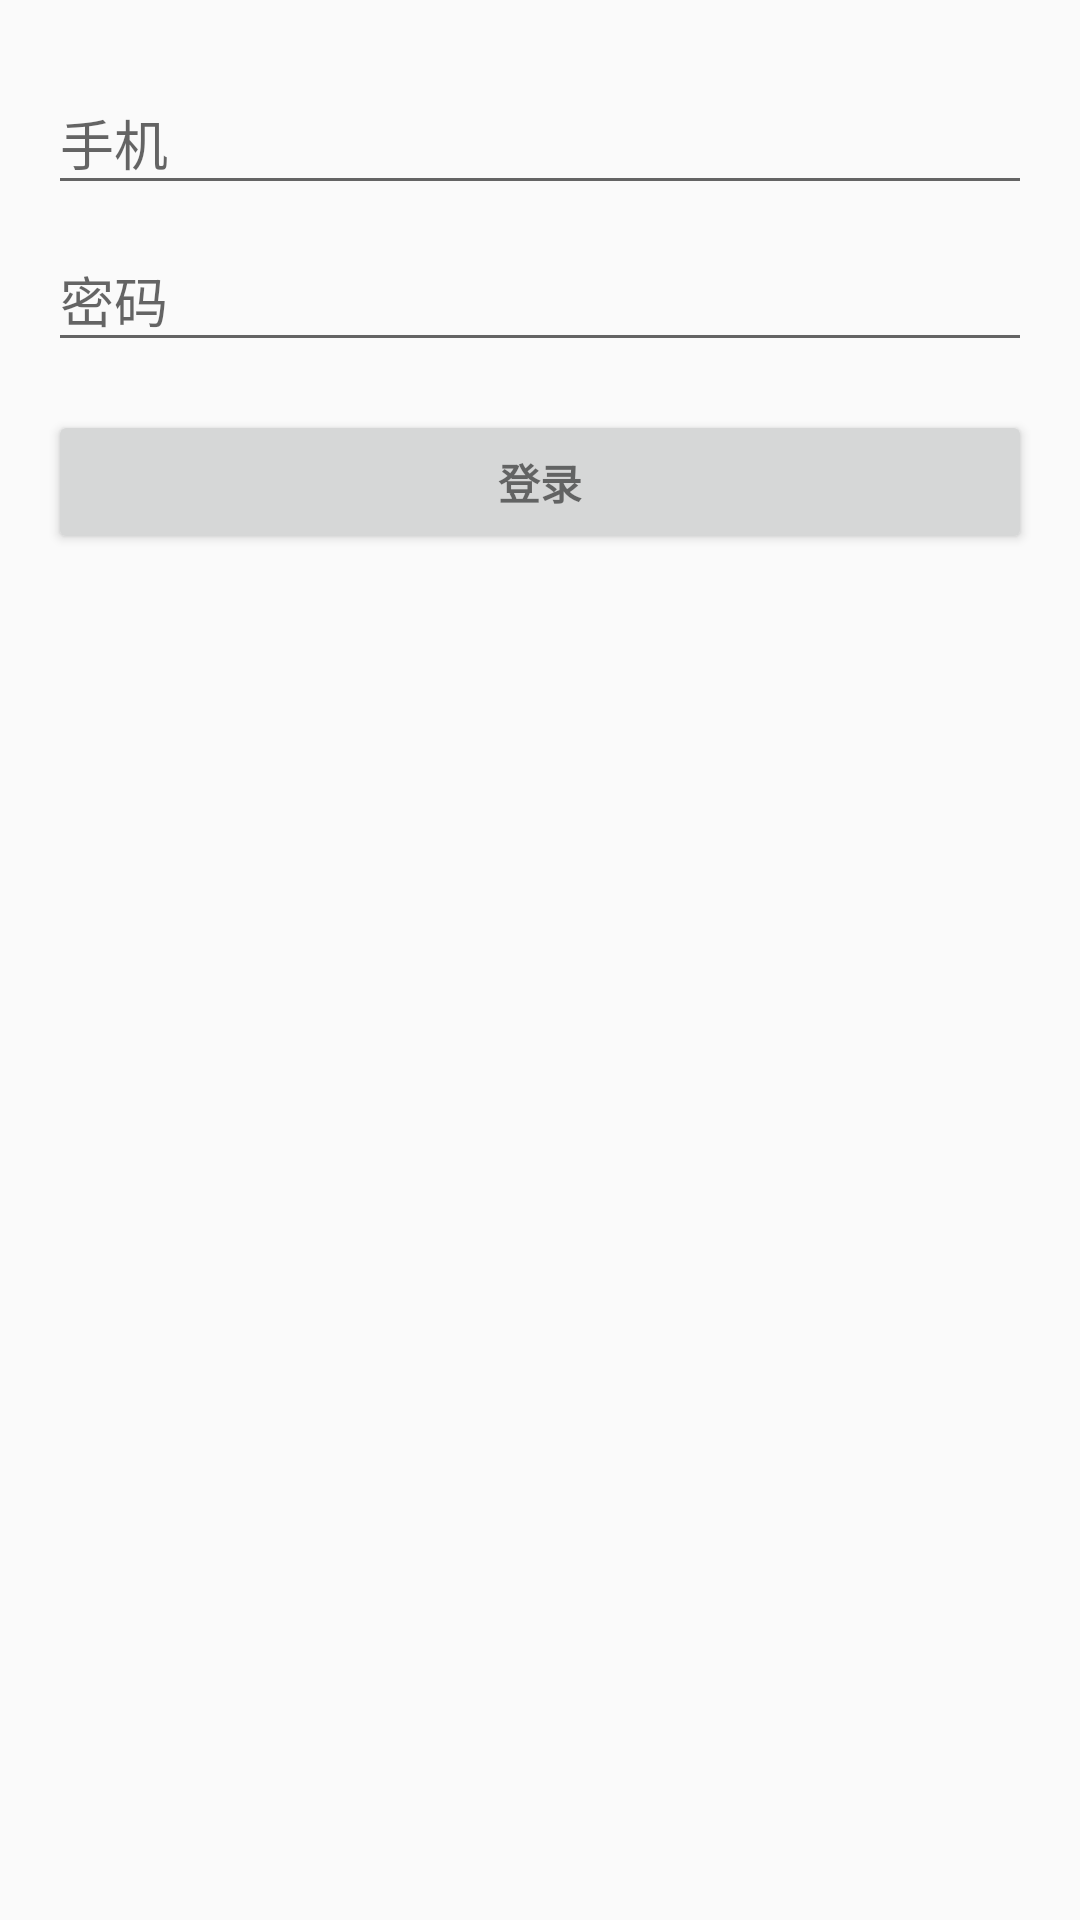

The Android layout XML behind this screen, and the referenced resources:
<!-- AndroidManifest.xml: activity theme Theme.AppCompat.Light.NoActionBar -->
<!-- res/layout/activity_login.xml -->
<LinearLayout xmlns:android="http://schemas.android.com/apk/res/android"
    xmlns:tools="http://schemas.android.com/tools"
    android:layout_width="match_parent"
    android:layout_height="match_parent"
    android:gravity="center_horizontal"
    android:orientation="vertical"
    android:paddingBottom="@dimen/activity_vertical_margin"
    android:paddingLeft="@dimen/activity_horizontal_margin"
    android:paddingRight="@dimen/activity_horizontal_margin"
    android:paddingTop="@dimen/activity_vertical_margin"
    tools:context=".activity.LoginActivity">

    
    <ProgressBar
        android:id="@+id/login_progress"
        style="?android:attr/progressBarStyleLarge"
        android:layout_width="wrap_content"
        android:layout_height="wrap_content"
        android:layout_marginBottom="8dp"
        android:visibility="gone" />

    <ScrollView
        android:id="@+id/login_form"
        android:layout_width="match_parent"
        android:layout_height="match_parent">

        <LinearLayout
            android:id="@+id/email_login_form"
            android:layout_width="match_parent"
            android:layout_height="wrap_content"
            android:orientation="vertical">

            <android.support.design.widget.TextInputLayout
                android:layout_width="match_parent"
                android:layout_height="wrap_content">

                <AutoCompleteTextView
                    android:id="@+id/email"
                    android:layout_width="match_parent"
                    android:layout_height="wrap_content"
                    android:hint="手机"
                    android:inputType="textEmailAddress"
                    android:maxLines="1"
                    android:singleLine="true" />

            </android.support.design.widget.TextInputLayout>

            <android.support.design.widget.TextInputLayout
                android:layout_width="match_parent"
                android:layout_height="wrap_content">

                <EditText
                    android:id="@+id/password"
                    android:layout_width="match_parent"
                    android:layout_height="wrap_content"
                    android:hint="密码"
                    android:imeActionId="@+id/login"
                    android:imeActionLabel="@string/action_sign_in_short"
                    android:imeOptions="actionUnspecified"
                    android:inputType="textPassword"
                    android:maxLines="1"
                    android:singleLine="true" />

            </android.support.design.widget.TextInputLayout>

            <Button
                android:id="@+id/email_sign_in_button"
                style="?android:textAppearanceSmall"
                android:layout_width="match_parent"
                android:layout_height="wrap_content"
                android:layout_marginTop="16dp"
                android:text="登录"
                android:textStyle="bold" />

        </LinearLayout>
    </ScrollView>
</LinearLayout>
<!-- resources referenced by this layout -->
<resources>
  <dimen name="activity_horizontal_margin">16dp</dimen>
  <dimen name="activity_vertical_margin">16dp</dimen>
  <string name="action_sign_in_short">Sign in</string>
</resources>
